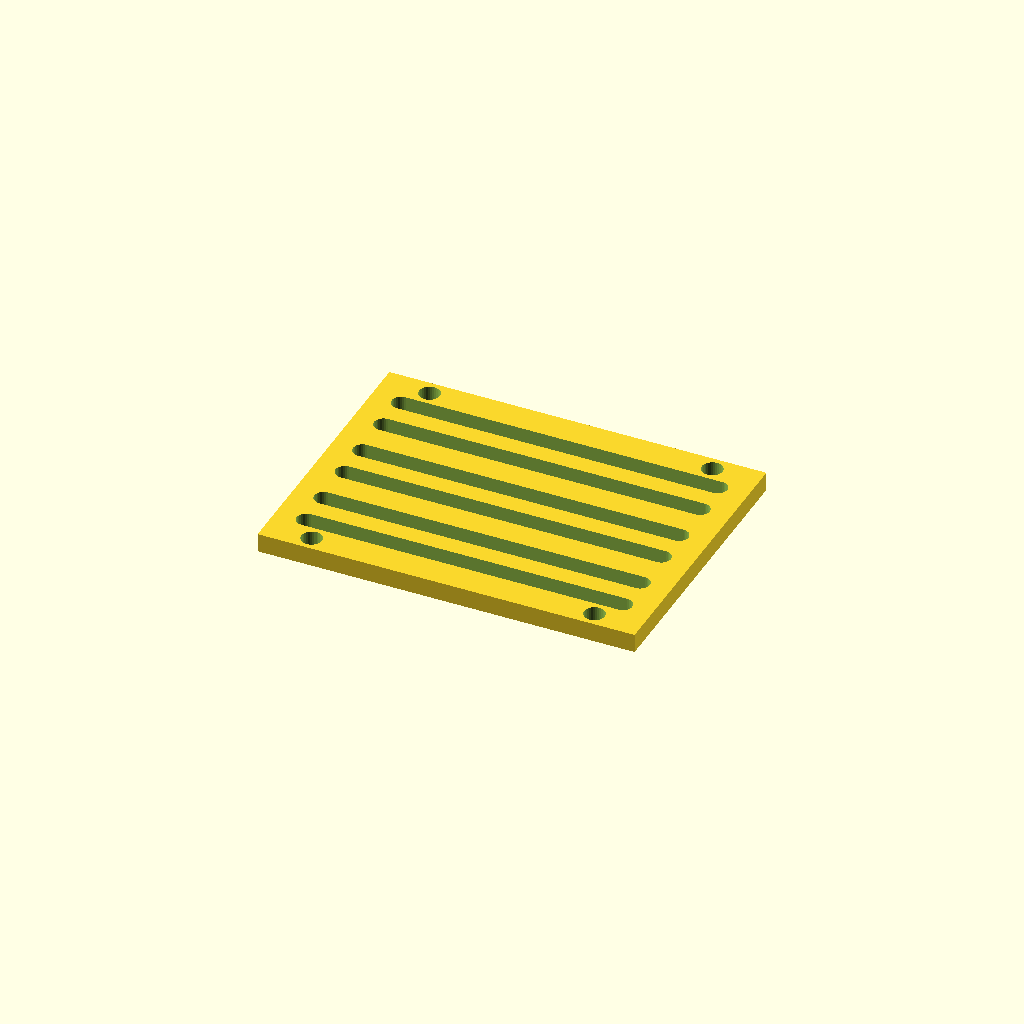
Cell 1: the model at its default parameters.
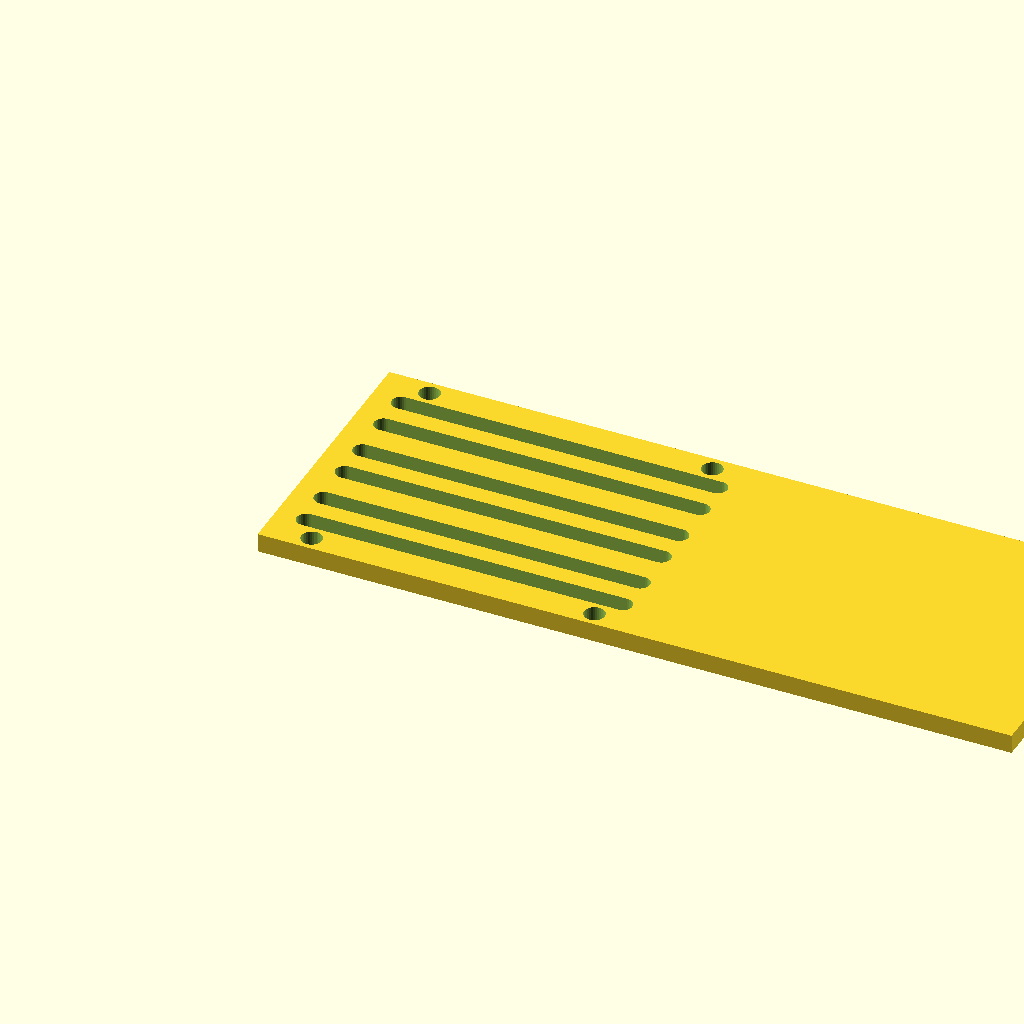
Cell 2: the same model with panel_w = 240.
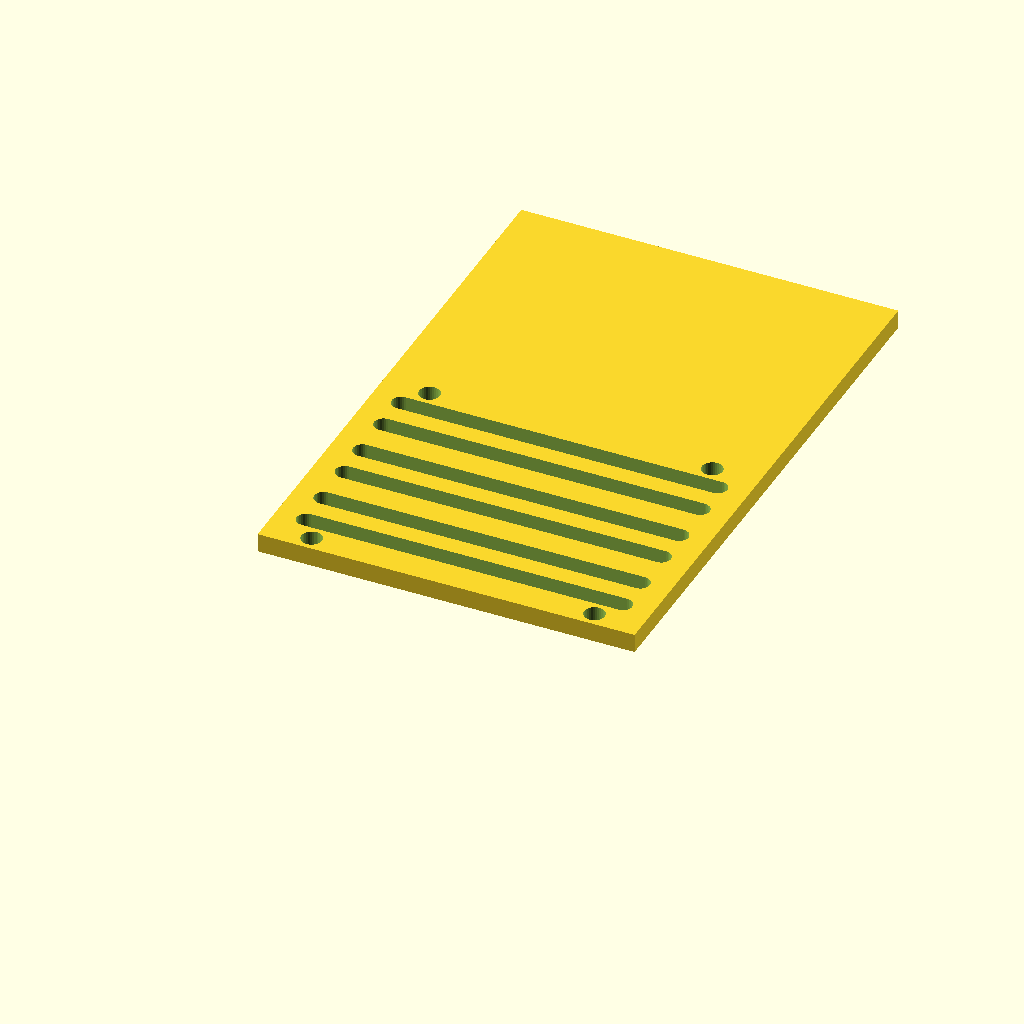
Cell 3: panel_d = 180 (everything else at default).
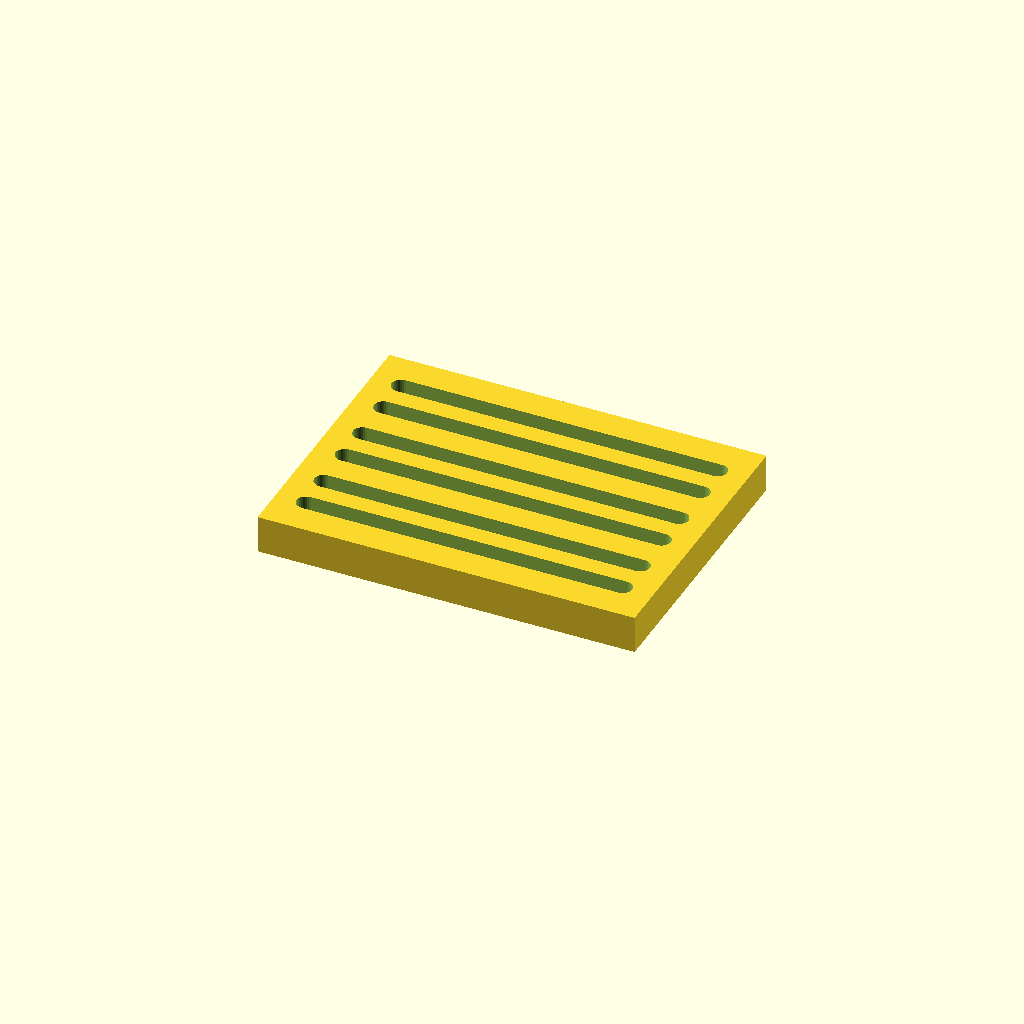
Cell 4: the same model with thick = 12.
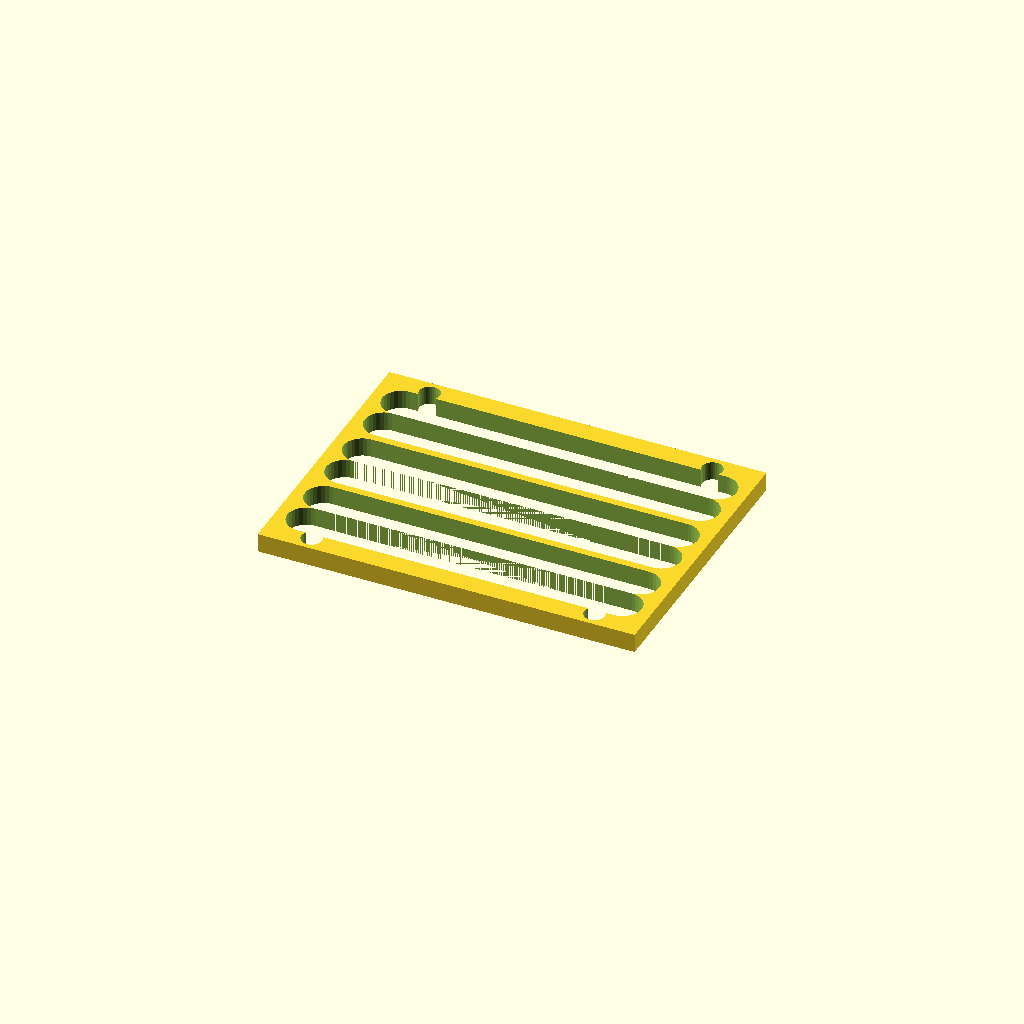
Cell 5: the same model with slot_w = 12.
All cells are drawn from one camera (rotation 55°, 0°, 25°, orthographic, colour scheme Cornfield), so only the parameter changes between them.
The OpenSCAD source (optional_data/data/gen3/slottedpanels/part_0015.scad):
$fn = 32;

// ----------------------------------------------------------------------
// Slotted panel: 120 x 90 mm, 6 рядов of slots
// ----------------------------------------------------------------------

// --- parameters (mm) ---
panel_w = 120;            // panel width
panel_d = 90;             // panel depth
thick = 6;                // panel thickness
slot_w = 6;               // slot width
pitch0 = 12;              // first row pitch
pitch_step = 2.4;         // pitch increase per row
margin = 9.6;             // margin around the slot field
rows = 6;                 // number of slot rows
mount_d = 6.6;            // mounting holes
mount_x = 45;             // mounting hole offset

difference() {
  union() {
    cube([panel_w, panel_d, thick]);
  }
  /* slot rows: stadium shaped cutters, 2.5 mm clear of both faces */
  /* row 0: pitch 12, length 100.8 */
  hull() {
    translate([9.6, 12.6, -2.5]) cylinder(h = thick + 5, d = slot_w);
    translate([110.4, 12.6, -2.5]) cylinder(h = thick + 5, d = slot_w);
  }
  /* row 1: pitch 14.4, length 100.8 */
  hull() {
    translate([9.6, 24.6, -2.5]) cylinder(h = thick + 5, d = slot_w);
    translate([110.4, 24.6, -2.5]) cylinder(h = thick + 5, d = slot_w);
  }
  /* row 2: pitch 12, length 100.8 */
  hull() {
    translate([9.6, 39, -2.5]) cylinder(h = thick + 5, d = slot_w);
    translate([110.4, 39, -2.5]) cylinder(h = thick + 5, d = slot_w);
  }
  /* row 3: pitch 14.4, length 100.8 */
  hull() {
    translate([9.6, 51, -2.5]) cylinder(h = thick + 5, d = slot_w);
    translate([110.4, 51, -2.5]) cylinder(h = thick + 5, d = slot_w);
  }
  /* row 4: pitch 12, length 100.8 */
  hull() {
    translate([9.6, 65.4, -2.5]) cylinder(h = thick + 5, d = slot_w);
    translate([110.4, 65.4, -2.5]) cylinder(h = thick + 5, d = slot_w);
  }
  /* row 5: pitch 14.4, length 100.8 */
  hull() {
    translate([9.6, 77.4, -2.5]) cylinder(h = thick + 5, d = slot_w);
    translate([110.4, 77.4, -2.5]) cylinder(h = thick + 5, d = slot_w);
  }
  translate([15, 4.8, -2.5]) cylinder(h = 11, d = mount_d);
  translate([15, 85.2, -2.5]) cylinder(h = 11, d = mount_d);
  translate([105, 4.8, -2.5]) cylinder(h = 11, d = mount_d);
  translate([105, 85.2, -2.5]) cylinder(h = 11, d = mount_d);
}
Parameter table extracted from the source (name, type, default, range or options):
panel_w: number, default 120
panel_d: number, default 90
thick: number, default 6
slot_w: number, default 6
pitch0: number, default 12
pitch_step: number, default 2.4
margin: number, default 9.6
rows: number, default 6
mount_d: number, default 6.6
mount_x: number, default 45
